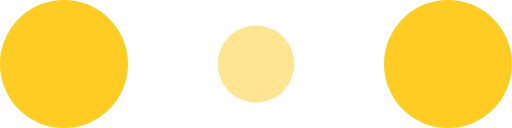
t = 0.00 s
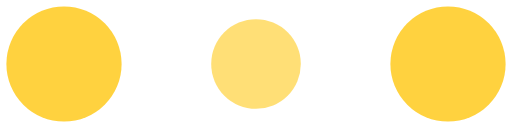
t = 0.10 s
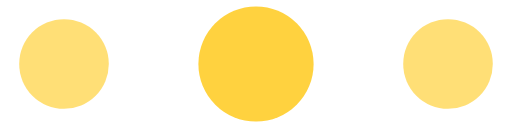
t = 0.30 s
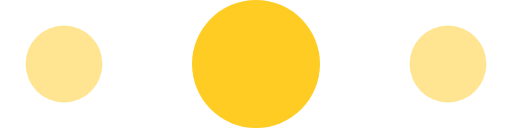
t = 0.40 s
t = 0.50 s: frame unchanged from t = 0.30 s, image omitted
t = 0.70 s: frame unchanged from t = 0.10 s, image omitted

The animated SVG that drew these frames (rendered in a browser with its animation timeline set to each time). Animation: 6 SMIL elements (animate=6); one cycle of 0.80 s, repeats indefinitely.

<svg width="120" height="30" viewBox="0 0 120 30" xmlns="http://www.w3.org/2000/svg" fill="#ffcc24"><circle cx="15" cy="15" r="15"><animate attributeName="r" from="15" to="15" begin="0s" dur="0.8s" values="15;9;15" calcMode="linear" repeatCount="indefinite"/><animate attributeName="fill-opacity" from="1" to="1" begin="0s" dur="0.8s" values="1;.5;1" calcMode="linear" repeatCount="indefinite"/></circle><circle cx="60" cy="15" r="9" fill-opacity=".3"><animate attributeName="r" from="9" to="9" begin="0s" dur="0.8s" values="9;15;9" calcMode="linear" repeatCount="indefinite"/><animate attributeName="fill-opacity" from=".5" to=".5" begin="0s" dur="0.8s" values=".5;1;.5" calcMode="linear" repeatCount="indefinite"/></circle><circle cx="105" cy="15" r="15"><animate attributeName="r" from="15" to="15" begin="0s" dur="0.8s" values="15;9;15" calcMode="linear" repeatCount="indefinite"/><animate attributeName="fill-opacity" from="1" to="1" begin="0s" dur="0.8s" values="1;.5;1" calcMode="linear" repeatCount="indefinite"/></circle></svg>
